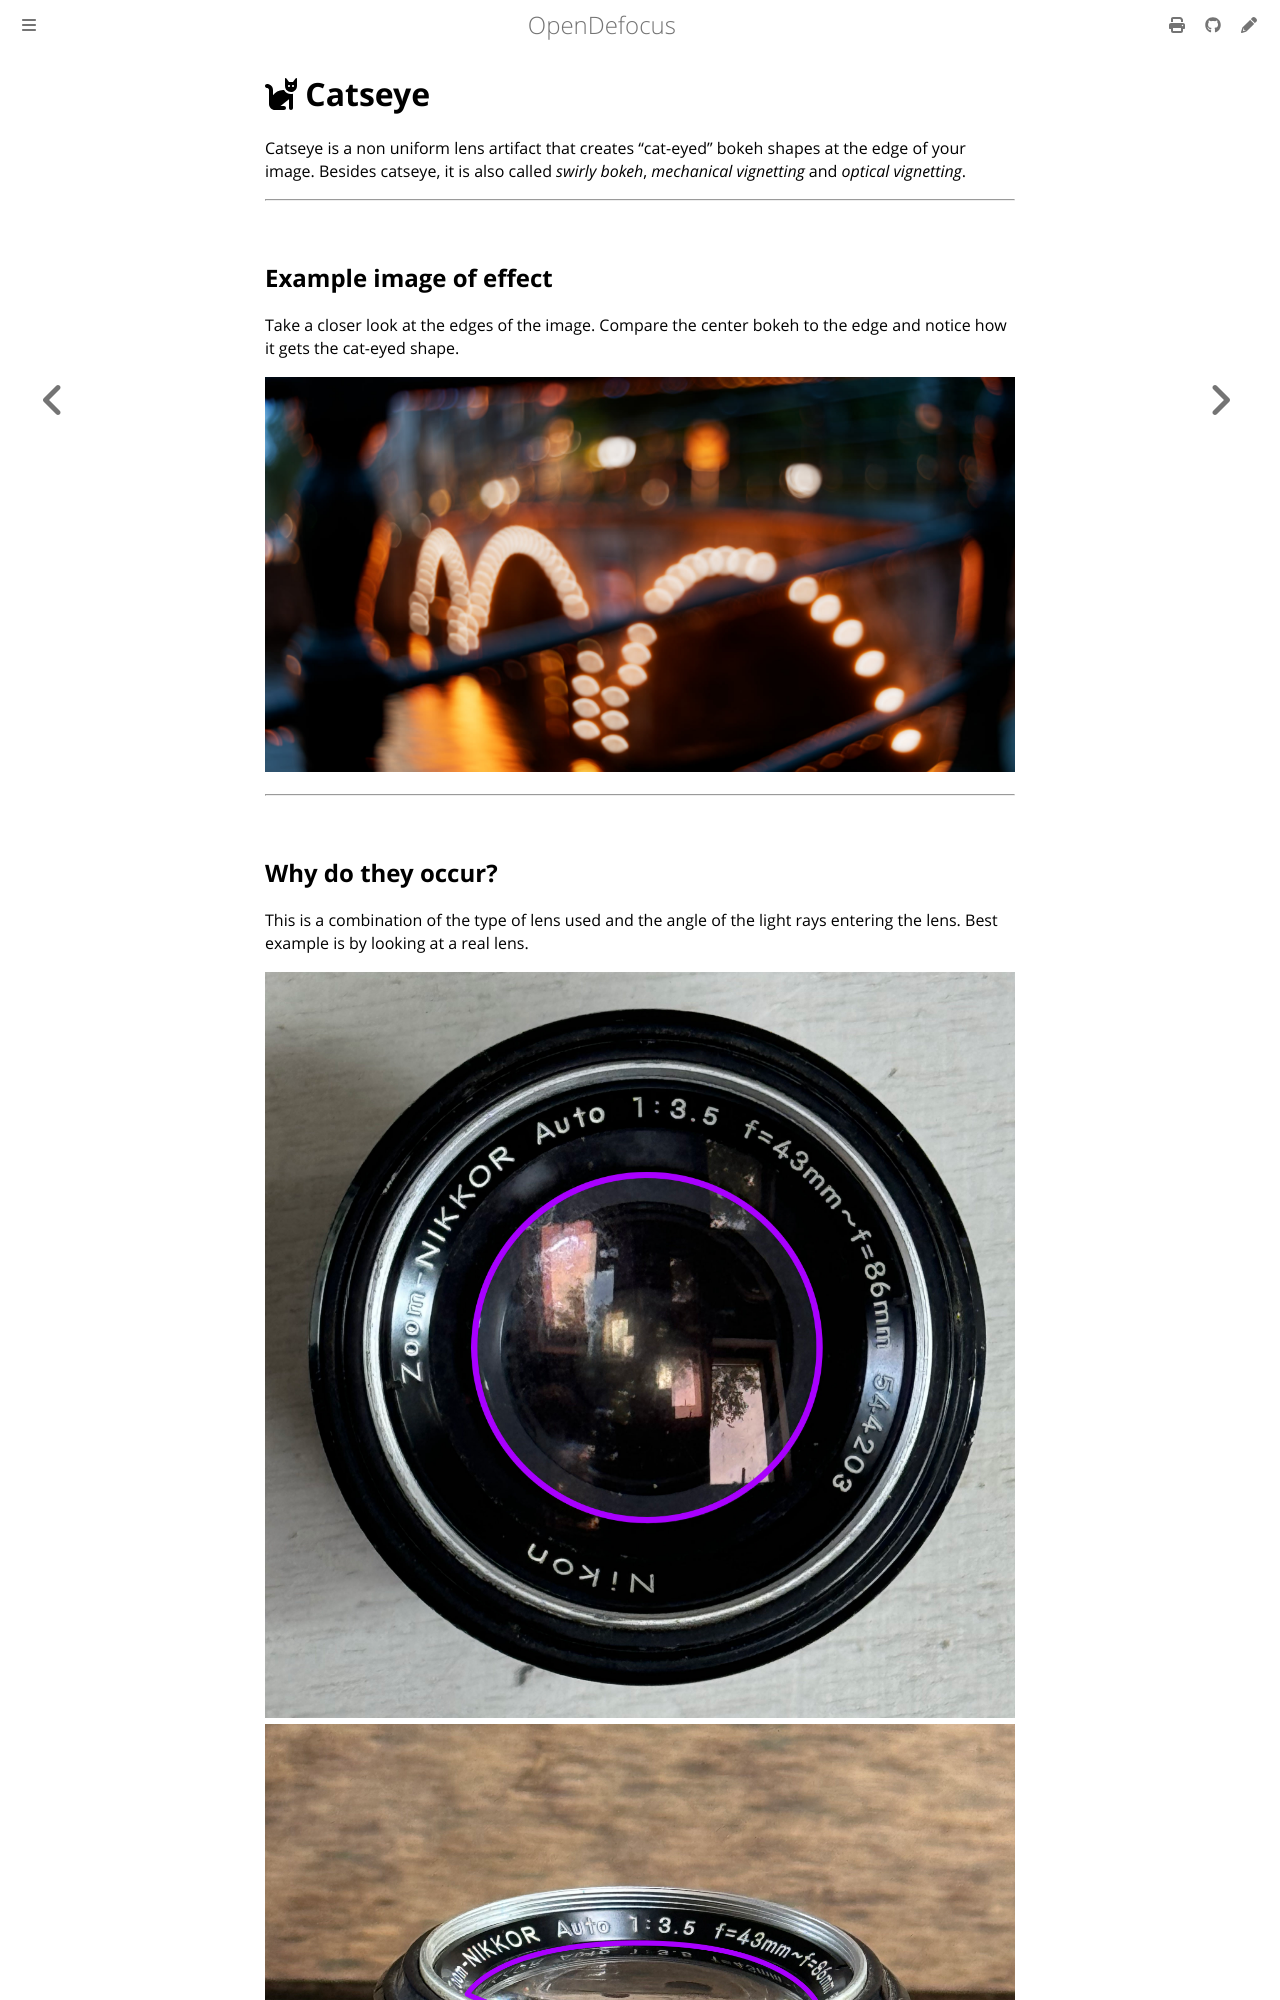

repository: opendefocus/opendefocus · page: detailed/non_uniform/catseye.html · generator: mdbook

# <i class="fa-solid fa-cat"></i> Catseye

Catseye is a non uniform lens artifact that creates "cat-eyed" bokeh shapes at the edge of your image. Besides catseye, it is also called *swirly bokeh*, *mechanical vignetting* and *optical vignetting*.

---

## Example image of effect
Take a closer look at the edges of the image. Compare the center bokeh to the edge and notice how it gets the cat-eyed shape.

![Catseye example](../../assets/catseye.jpg)

---
